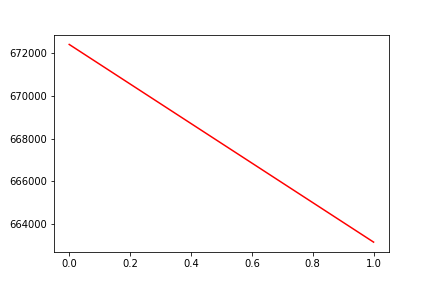

Values plotted in this chart, from the file beside it:
, date, assets
0, 0, 672381
1, 20200331, 663177
